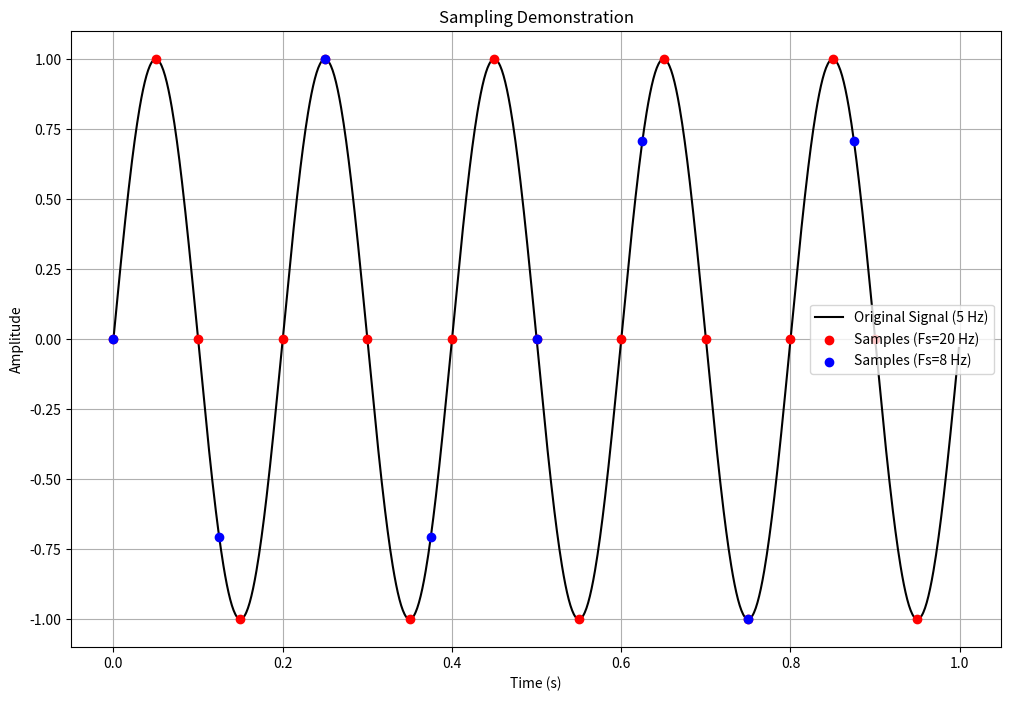

The matplotlib source for this figure:
import numpy as np
import matplotlib.pyplot as plt

# Original signal parameters
f_signal = 5  # Frequency of the original signal in Hz
duration = 1   # Duration of the signal in seconds
t_continuous = np.linspace(0, duration, 1000, endpoint=False)  # High-resolution time
signal = np.sin(2 * np.pi * f_signal * t_continuous)  # Original signal

# Sampling rates
fs_high = 20  # High sampling rate
fs_low = 8    # Low sampling rate (below Nyquist rate)

# Sampling points
t_high = np.arange(0, duration, 1/fs_high)  # High sampling rate time points
t_low = np.arange(0, duration, 1/fs_low)    # Low sampling rate time points

sampled_high = np.sin(2 * np.pi * f_signal * t_high)  # High-rate sampled signal
sampled_low = np.sin(2 * np.pi * f_signal * t_low)    # Low-rate sampled signal

# Plot the results
plt.figure(figsize=(12, 8))

# Original continuous signal
plt.plot(t_continuous, signal, label="Original Signal (5 Hz)", color='black')

# High-rate sampling
plt.scatter(t_high, sampled_high, color='red', label="Samples (Fs=20 Hz)", zorder=5)

# Low-rate sampling
plt.scatter(t_low, sampled_low, color='blue', label="Samples (Fs=8 Hz)", zorder=5)

# Plot settings
plt.title("Sampling Demonstration")
plt.xlabel("Time (s)")
plt.ylabel("Amplitude")
plt.legend()
plt.grid(True)
plt.show()